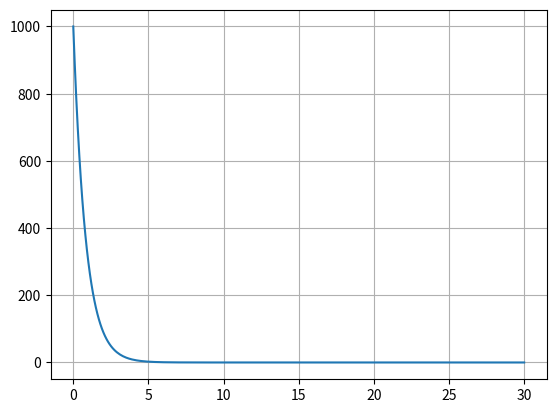

The matplotlib source for this figure:
import matplotlib.pyplot as plt
import numpy as np
import math


def generate_reward(error, resolution=8):
    return ((math.pow(0.3, error)) * 1000).__round__(resolution)


x = []
y = []

for i in np.linspace(0, 30, 300):
    x.append(i)
    y.append(generate_reward(i, 4))

plt.plot(x, y)
plt.grid()
plt.show()
